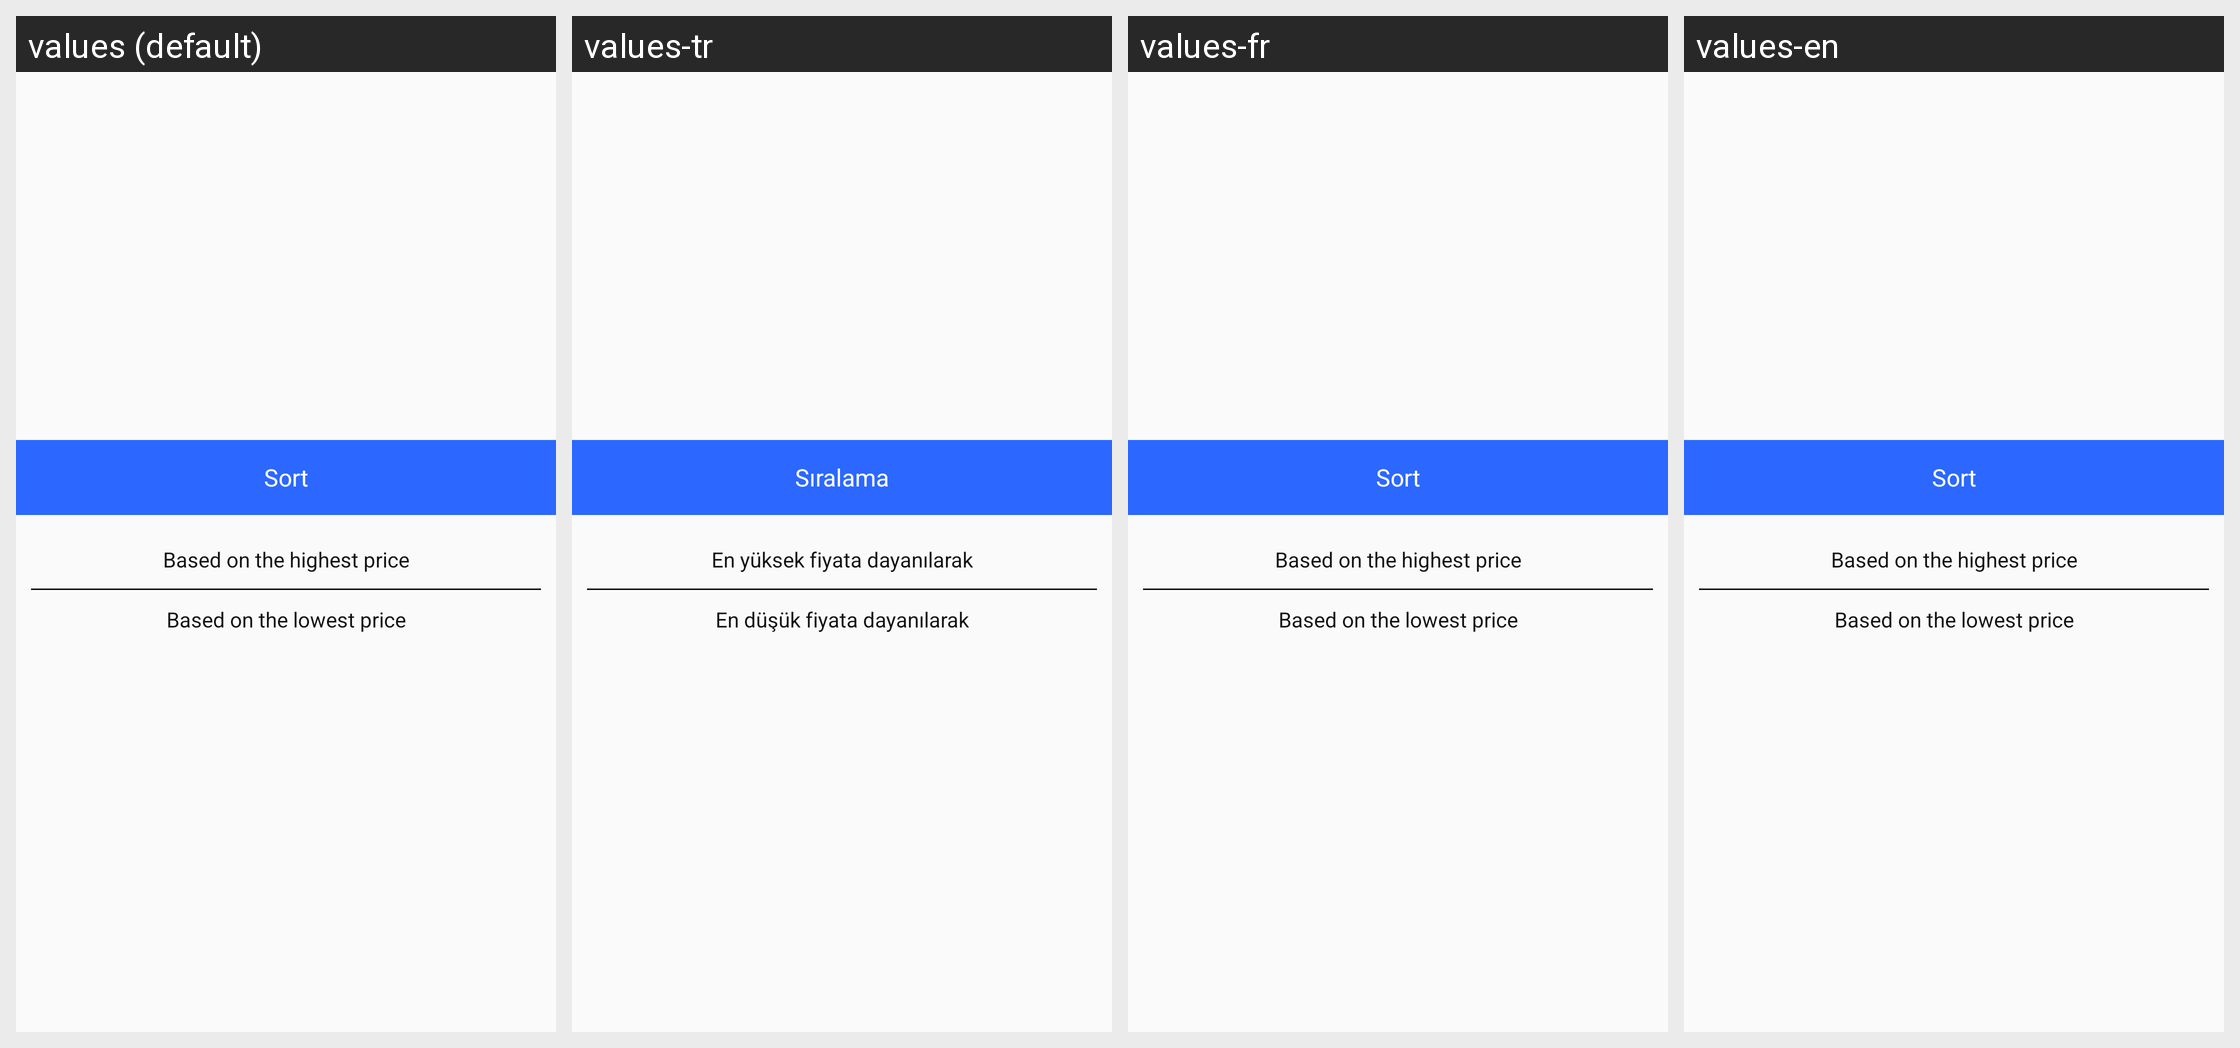

Translations of the strings shown on this Android screen, per locale in the grid:
Android screen res/layout/sort_flight_dialog.xml rendered under 4 locales, left to right: values (default), values-tr, values-fr, values-en. Device: Nexus 5 (rendered at 1080×1920; each locale shown at half size, 540×960, under a caption strip naming it); theme AppTheme.
Other locales in the repository, not shown: values-ar, values-fa, values-sa.
Strings drawn on this screen, with the default value and each locale's value (text and hints the layout hard-codes, and strings that could not be matched under every locale, appear in the picture but are not listed):

SortFilter
  values: Sort
  values-tr: Sıralama
  values-fr: Sort  [not translated; the default value is used]
  values-en: Sort  [not translated; the default value is used]

SortMax
  values: Based on the highest price
  values-tr: En yüksek fiyata dayanılarak
  values-fr: Based on the highest price  [not translated; the default value is used]
  values-en: Based on the highest price  [not translated; the default value is used]

SortMin
  values: Based on the lowest price
  values-tr: En düşük fiyata dayanılarak
  values-fr: Based on the lowest price  [not translated; the default value is used]
  values-en: Based on the lowest price  [not translated; the default value is used]
